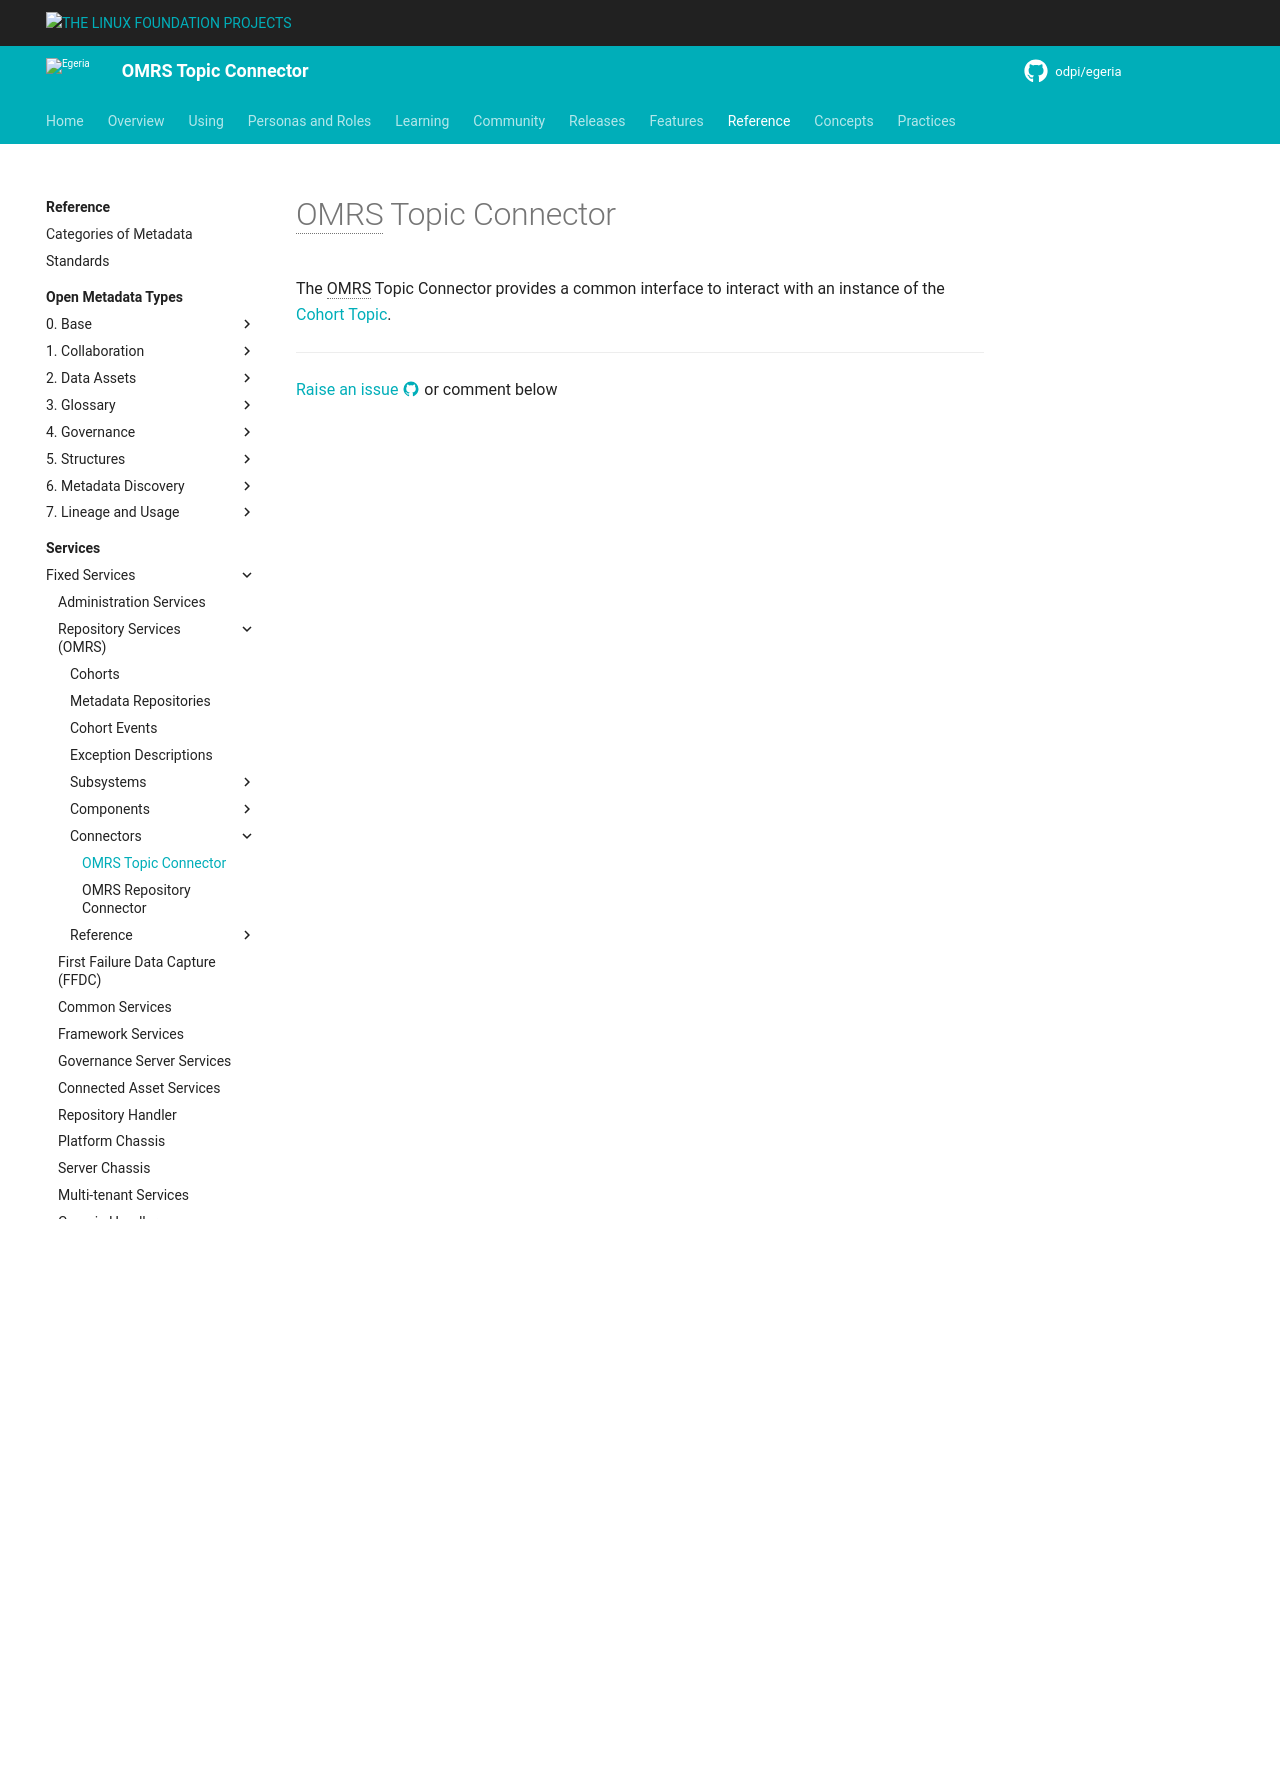

repository: odpi/egeria-docs · page: services/omrs/component-descriptions/connectors/omrs-topic-connector/index.html · generator: mkdocs

<!-- SPDX-License-Identifier: CC-BY-4.0 -->
<!-- Copyright Contributors to the ODPi Egeria project. -->

# OMRS Topic Connector

The OMRS Topic Connector provides a common interface to
interact with an instance of the
[Cohort Topic](/concepts/cohort-events).


---8<-- "snippets/abbr.md"
